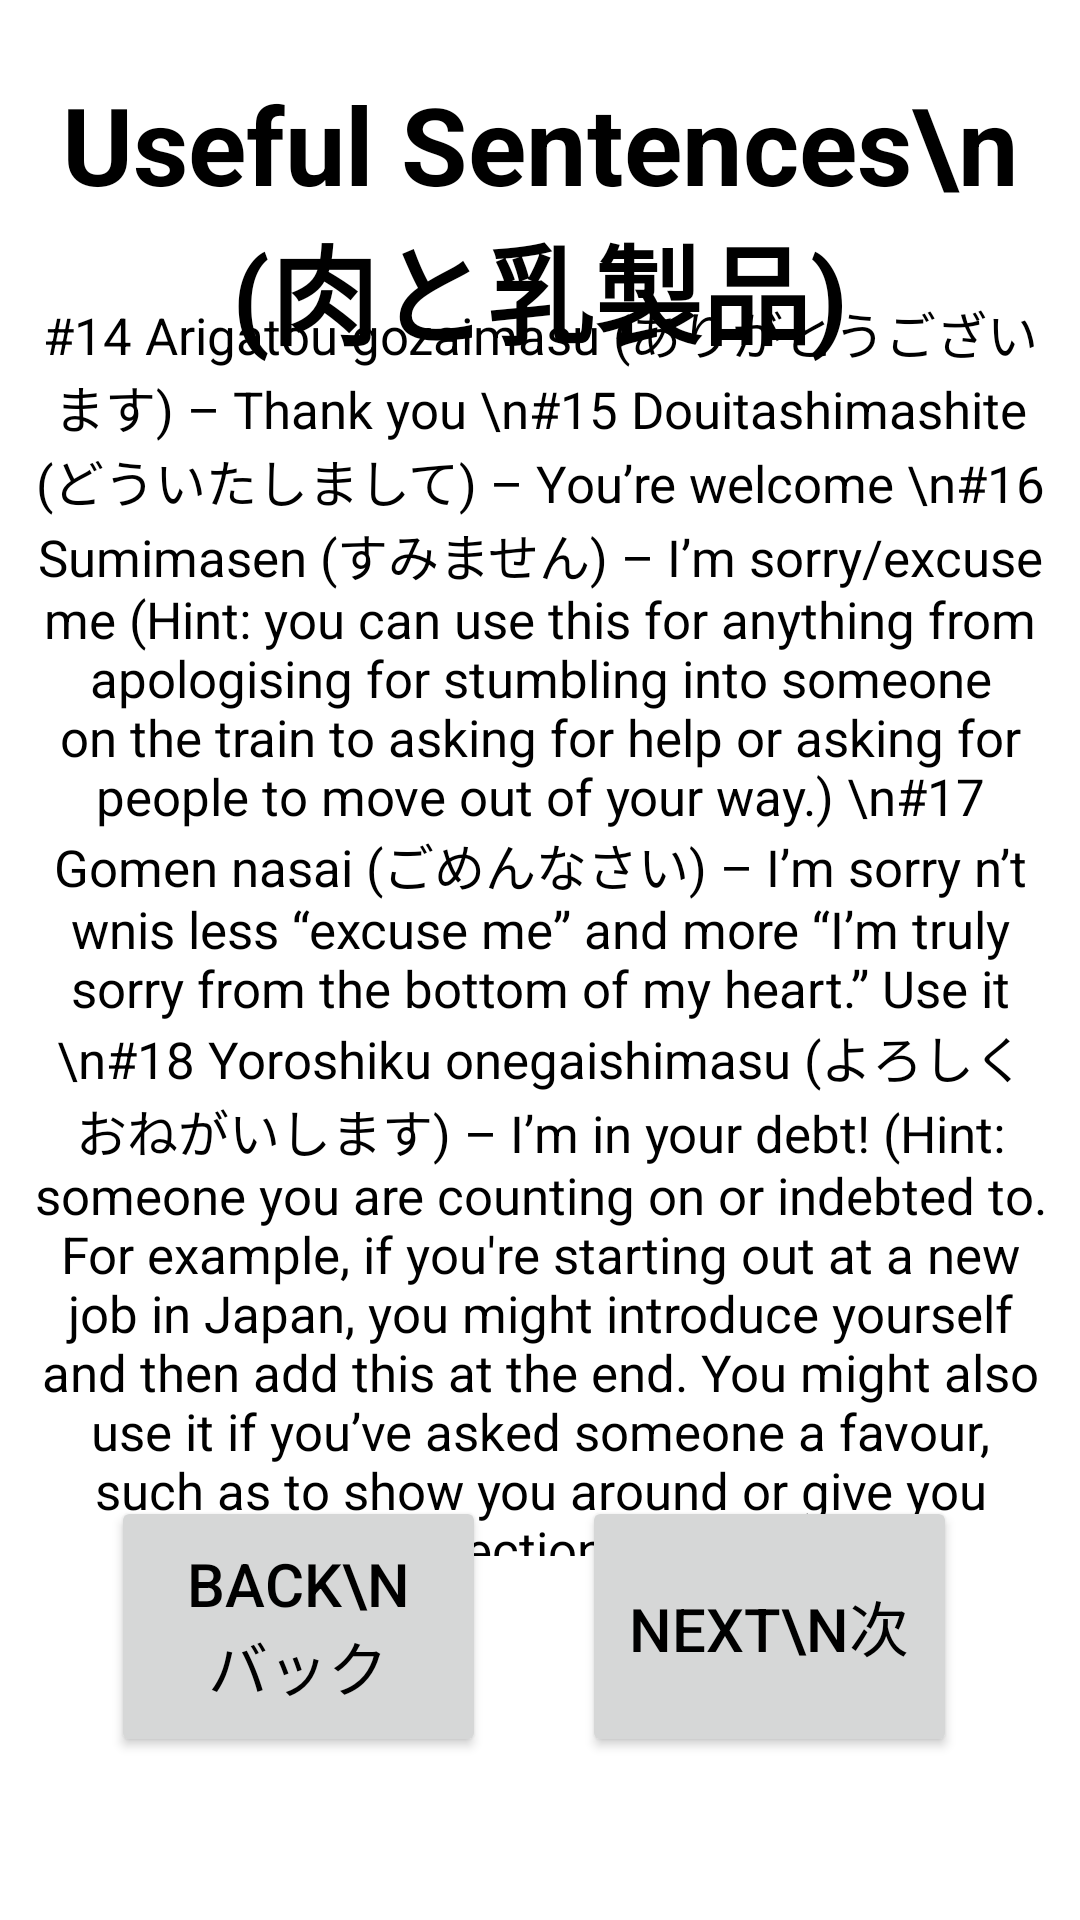

Produce the Android XML layout that renders to this screen, including the resource entries it uses.
<!-- AndroidManifest.xml: application theme Theme.Japanglish -->
<!-- res/layout/sentences3.xml -->
<?xml version="1.0" encoding="utf-8"?>
<androidx.constraintlayout.widget.ConstraintLayout xmlns:android="http://schemas.android.com/apk/res/android"
    xmlns:app="http://schemas.android.com/apk/res-auto"
    xmlns:tools="http://schemas.android.com/tools"
    android:layout_width="match_parent"
    android:layout_height="match_parent"
    android:background="@drawable/engtojapback">

    <TextView
        android:layout_width="wrap_content"
        android:layout_height="wrap_content"
        android:text="Useful Sentences\n (肉と乳製品)"
        android:textAlignment="center"
        android:textColor="@color/black"
        android:textSize="36dp"
        android:textStyle="bold"
        app:layout_constraintBottom_toBottomOf="parent"
        app:layout_constraintLeft_toLeftOf="parent"
        app:layout_constraintRight_toRightOf="parent"
        app:layout_constraintTop_toTopOf="parent"
        app:layout_constraintVertical_bias="0.044" />


    <TextView
        android:layout_width="341dp"
        android:layout_height="420dp"
        android:text="#14 Arigatou gozaimasu (ありがとうございます) – Thank you
\n#15 Douitashimashite (どういたしまして) – You’re welcome
\n#16 Sumimasen (すみません) – I’m sorry/excuse me (Hint: you can use this for anything from apologising for stumbling into someone on the train to asking for help or asking for people to move out of your way.)
\n#17 Gomen nasai (ごめんなさい) – I’m sorry n’t wnis less “excuse me” and more “I’m truly sorry from the bottom of my heart.” Use it
\n#18 Yoroshiku onegaishimasu (よろしくおねがいします) – I’m in your debt! (Hint: someone you are counting on or indebted to. For example, if you're starting out at a new job in Japan, you might introduce yourself and then add this at the end. You might also use it if you’ve asked someone a favour, such as to show you around or give you directions.)
"
        android:textAlignment="center"
        android:textColor="@color/black"
        android:textSize="17dp"

        app:layout_constraintBottom_toBottomOf="parent"
        app:layout_constraintLeft_toLeftOf="parent"
        app:layout_constraintRight_toRightOf="parent"
        app:layout_constraintTop_toTopOf="parent"
        app:layout_constraintVertical_bias="0.448" />

    <androidx.appcompat.widget.AppCompatButton
        android:id="@+id/Sentences3NextBTN"
        android:layout_width="125dp"
        android:layout_height="87dp"
        android:text="Next\n次"
        android:textColor="@color/black"
        android:textSize="20dp"
        app:layout_constraintBottom_toBottomOf="parent"
        app:layout_constraintHorizontal_bias="0.825"
        app:layout_constraintLeft_toLeftOf="parent"
        app:layout_constraintRight_toRightOf="parent"
        app:layout_constraintTop_toTopOf="parent"
        app:layout_constraintVertical_bias="0.902" />

    <androidx.appcompat.widget.AppCompatButton
        android:id="@+id/Sentences3BackBTN"
        android:layout_width="125dp"
        android:layout_height="87dp"
        android:text="Back\nバック"
        android:textColor="@color/black"
        android:textSize="20dp"
        app:layout_constraintBottom_toBottomOf="parent"
        app:layout_constraintHorizontal_bias="0.157"
        app:layout_constraintLeft_toLeftOf="parent"
        app:layout_constraintRight_toRightOf="parent"
        app:layout_constraintTop_toTopOf="parent"
        app:layout_constraintVertical_bias="0.902" />

</androidx.constraintlayout.widget.ConstraintLayout>
<!-- resources referenced by this layout -->
<resources>
  <style name="Theme.Japanglish" parent="Theme.MaterialComponents.DayNight.NoActionBar">
          
          <item name="colorPrimary">@color/purple_500</item>
          <item name="colorPrimaryVariant">@color/purple_700</item>
          <item name="colorOnPrimary">@color/black</item>
          
          <item name="colorSecondary">@color/teal_200</item>
          <item name="colorSecondaryVariant">@color/teal_700</item>
          <item name="colorOnSecondary">@color/black</item>
          
          <item name="android:statusBarColor" tools:targetApi="l">?attr/colorPrimaryVariant</item>
          
      </style>
  <!-- not gathered from this repository: default colours our renderer supplied (Android Studio template values) -->
  <color name="purple_500">#FF6200EE</color>
  <color name="purple_700">#FF3700B3</color>
  <color name="teal_200">#FF03DAC5</color>
  <color name="teal_700">#FF018786</color>
  <color name="black">#FF000000</color>
</resources>
